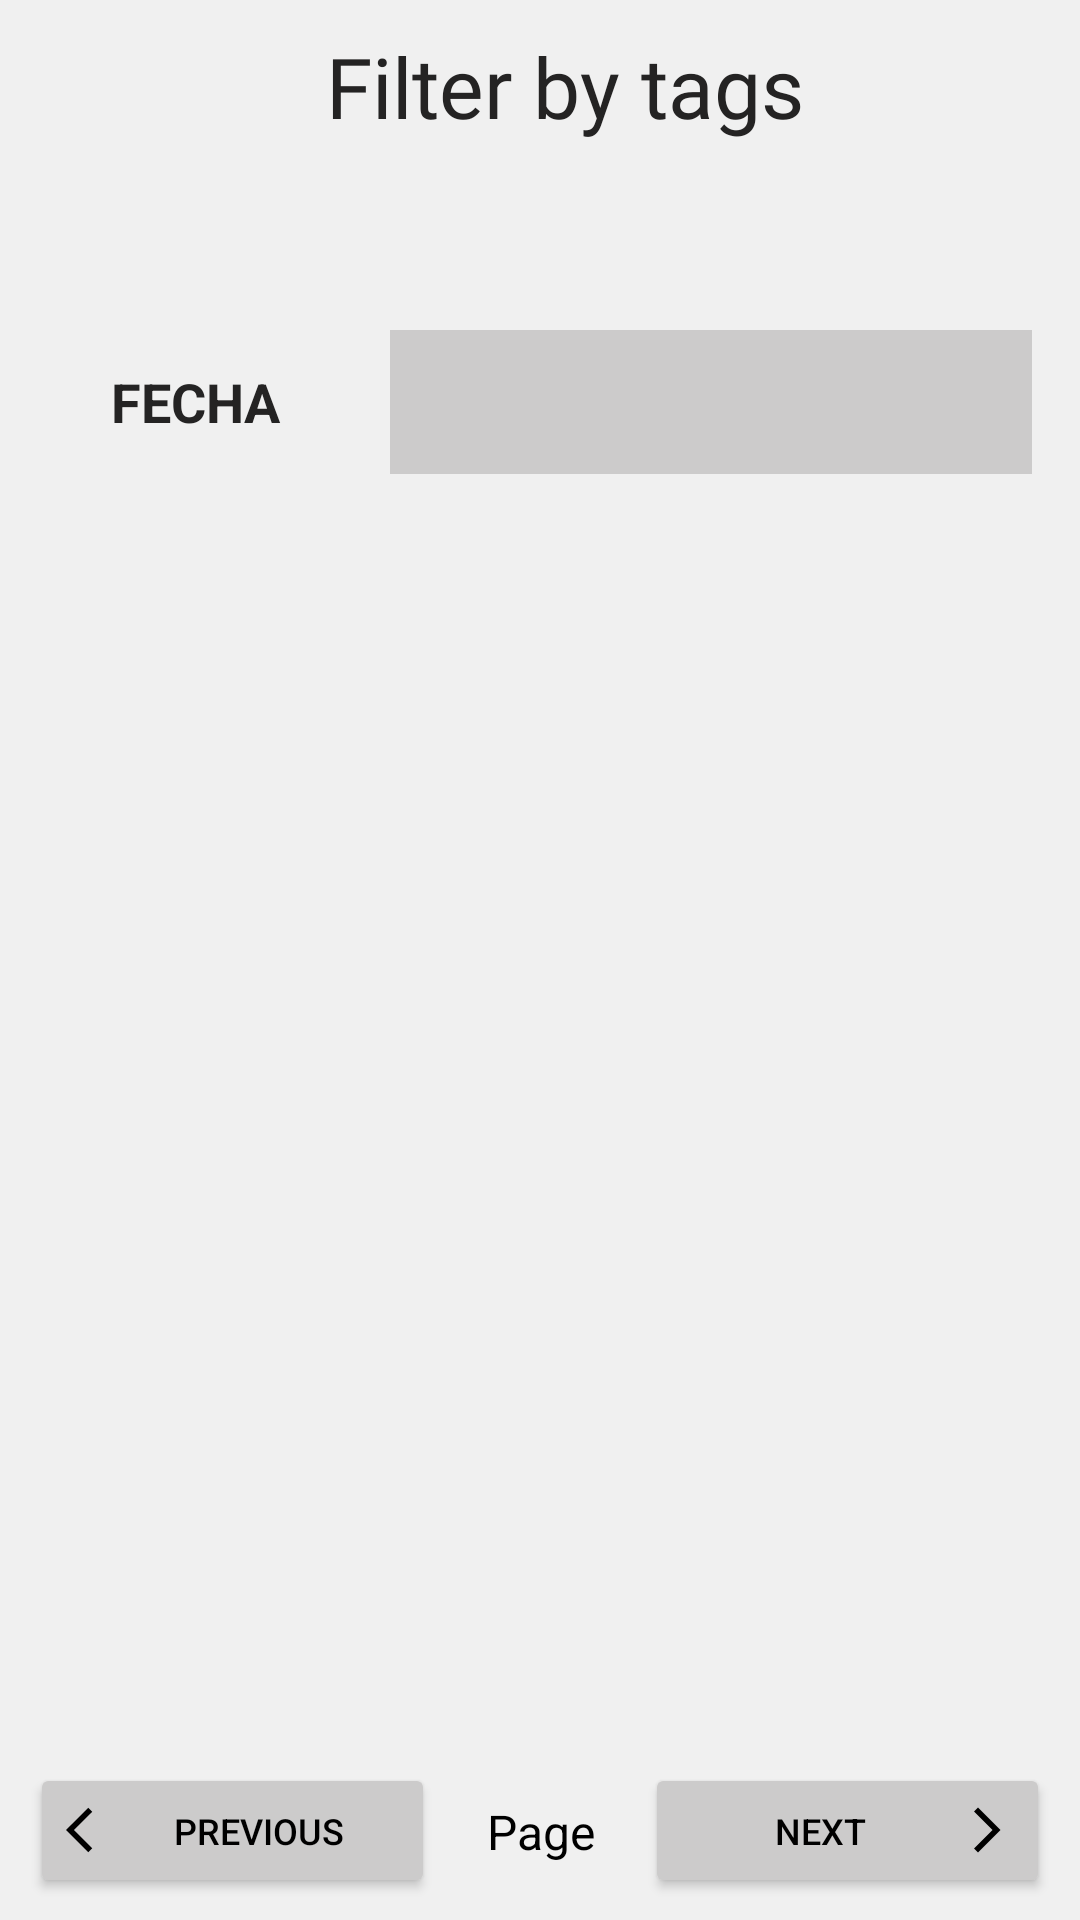

Reconstruct the res/layout file that produces this screen, plus the resources it refers to.
<!-- AndroidManifest.xml: application theme Theme.Habits -->
<!-- res/layout/fragment_por_etiquetas.xml -->
<?xml version="1.0" encoding="utf-8"?>
<FrameLayout xmlns:android="http://schemas.android.com/apk/res/android"
    xmlns:tools="http://schemas.android.com/tools"
    android:layout_width="match_parent"
    android:layout_height="match_parent"
    xmlns:app="http://schemas.android.com/apk/res-auto"
    tools:context=".modules.etiquetasModule.PorEtiquetasFragment"
    android:background="#80000000"
    android:focusable="true"
    android:clickable="true">

    <ImageView
        android:id="@+id/imgFondo"
        android:layout_width="match_parent"
        android:layout_height="match_parent"
        android:scaleType="centerCrop"
        android:background="@color/background"
        />

    <ProgressBar
        android:id="@+id/progress_bar_etiquetas"
        android:layout_width="wrap_content"
        android:layout_height="wrap_content"
        android:layout_centerInParent="true"
        android:visibility="gone"
        style="?android:attr/progressBarStyleLarge"
        app:layout_constraintTop_toTopOf="parent"
        app:layout_constraintStart_toStartOf="parent"
        app:layout_constraintEnd_toEndOf="parent"
        app:layout_constraintBottom_toBottomOf="parent"
        />


    <androidx.constraintlayout.widget.ConstraintLayout
        android:layout_width="match_parent"
        android:layout_height="match_parent">


        <androidx.appcompat.widget.Toolbar
            android:id="@+id/toolbar_fragment_etiquetas"
            android:layout_width="match_parent"
            android:layout_height="?attr/actionBarSize"
            android:background="@color/background"
            app:layout_constraintTop_toTopOf="parent"
            app:layout_constraintStart_toStartOf="parent"
            app:layout_constraintEnd_toEndOf="parent"
            android:gravity="center"
            >

            <androidx.constraintlayout.widget.ConstraintLayout
                android:layout_width="match_parent"
                android:layout_height="match_parent"
                >


            <TextView
                android:id="@+id/titulo_tool_bar_etiquetas"
                android:layout_width="wrap_content"
                android:layout_height="wrap_content"
                android:gravity="center"
                android:text="@string/por_etiquetas"
                android:textSize="@dimen/t_titulo_toolbar"
                android:textColor="@color/tittle_color"
                android:fontFamily="@font/titulos"
                app:layout_constraintTop_toTopOf="parent"
                app:layout_constraintStart_toStartOf="parent"
                app:layout_constraintEnd_toEndOf="parent"
                android:padding="@dimen/p_contenedor_main"
                />

            </androidx.constraintlayout.widget.ConstraintLayout>

        </androidx.appcompat.widget.Toolbar>

        <androidx.recyclerview.widget.RecyclerView
            android:id="@+id/recycler_chips_etiquetas"
            android:layout_width="match_parent"
            android:layout_height="@dimen/h_recycler_etiquetas"
            app:layout_constraintTop_toBottomOf="@id/toolbar_fragment_etiquetas"
            android:scrollbars="none"
            android:layout_marginHorizontal="@dimen/m_h_recycler_etiquetas"
            />

        <TextView
            android:id="@+id/auxiliar"
            android:layout_width="@dimen/w_nombre_habito"
            android:layout_height="@dimen/h_fecha"
            android:textColor="@color/tittle_color"
            android:text="FECHA"
            android:textSize="@dimen/t_fecha_mes"
            android:gravity="center_horizontal|center_vertical"
            app:layout_constraintStart_toStartOf="parent"
            app:layout_constraintTop_toBottomOf="@+id/recycler_chips_etiquetas"
            android:layout_marginTop="@dimen/m_top_r_fecha_etiquetas"
            android:textStyle="bold"

            />

        <androidx.recyclerview.widget.RecyclerView
            android:id="@+id/recycler_fechas"
            android:layout_width="0dp"
            android:layout_height="0dp"
            android:scrollbars="none"
            app:layout_constraintBottom_toBottomOf="@+id/auxiliar"
            app:layout_constraintEnd_toEndOf="parent"
            app:layout_constraintStart_toEndOf="@+id/auxiliar"
            app:layout_constraintTop_toBottomOf="@id/recycler_chips_etiquetas"
            tools:listitem="@layout/item_fecha"
            android:layout_marginEnd="@dimen/p_end_recycler_habitos"

            android:background="@color/primary"
            android:layout_marginTop="@dimen/m_top_r_fecha_etiquetas"
            />

        <androidx.recyclerview.widget.RecyclerView
            android:id="@+id/recycler_habitos"
            android:layout_width="match_parent"
            android:layout_height="0dp"


            app:layout_constraintBottom_toBottomOf="parent"
            app:layout_constraintEnd_toEndOf="parent"
            app:layout_constraintStart_toStartOf="parent"
            app:layout_constraintTop_toBottomOf="@+id/auxiliar"
            android:layout_marginBottom="@dimen/m_bot_recycler_habitos"
            />

        <LinearLayout
            android:id="@+id/paginacionContainer"
            android:layout_width="match_parent"
            android:layout_height="wrap_content"
            android:orientation="horizontal"
            android:gravity="center"
            app:layout_constraintTop_toBottomOf="@+id/recycler_habitos"
            app:layout_constraintBottom_toBottomOf="parent"
            android:layout_marginBottom="@dimen/m_bot_botones_pagina"
            >

            <Button
                android:id="@+id/btnAnterior"
                android:layout_width="@dimen/w_boton_pagina"
                android:layout_height="@dimen/h_boton_pagina"
                android:text="@string/anterior"
                android:drawableLeft="@drawable/ic_anterior"
                android:drawableTint="@color/text_color"
                android:visibility="visible"
                android:textSize="@dimen/t_boton_cambio_pagina"
                android:textColor="@color/text_color"
                android:backgroundTint="@color/primary"
                android:maxLines="1"
                />

            <TextView
                android:id="@+id/tvPagina"
                android:layout_width="@dimen/w_texto_pagina"
                android:layout_height="@dimen/h_boton_pagina"
                android:text="@string/pagina_num"
                android:textSize="@dimen/t_pagina_habitos"
                android:gravity="center"
                android:padding="@dimen/p_texto_pagina"
                android:textColor="@color/text_color"
                />

            <Button
                android:id="@+id/btnSiguiente"
                android:layout_width="@dimen/w_boton_pagina"
                android:layout_height="@dimen/h_boton_pagina"
                android:text="@string/siguiente"
                android:drawableRight="@drawable/ic_siguiente"
                android:drawableTint="@color/text_color"
                android:visibility="visible"
                android:textSize="@dimen/t_boton_cambio_pagina"
                android:textColor="@color/text_color"
                android:backgroundTint="@color/primary"
                android:maxLines="1"

                />
        </LinearLayout>


    </androidx.constraintlayout.widget.ConstraintLayout>

</FrameLayout>
<!-- res/layout/item_fecha.xml (included above) -->
<androidx.constraintlayout.widget.ConstraintLayout
    xmlns:android="http://schemas.android.com/apk/res/android"
    xmlns:app="http://schemas.android.com/apk/res-auto"
    android:layout_width="@dimen/wh_item_habito_y_fecha"
    android:layout_height="wrap_content"
    >

    <TextView
        android:id="@+id/dia_semana"
        android:layout_width="match_parent"
        android:layout_height="wrap_content"
        android:text="Vie"
        android:gravity="center"
        android:textSize="@dimen/t_dia_semana_fecha"
        android:padding="@dimen/m_entre_unidad_y_valor"
        app:layout_constraintTop_toTopOf="parent"
        android:textColor="@color/tittle_color"
        android:fontFamily="@font/encabezados"
        />

    <TextView
        android:id="@+id/dia_mes"
        android:layout_width="match_parent"
        android:layout_height="wrap_content"
        android:text="17"
        android:gravity="center"
        android:textSize="@dimen/t_dia_num_fecha"
        app:layout_constraintTop_toBottomOf="@id/dia_semana"
        android:textColor="@color/tittle_color"
        android:fontFamily="@font/encabezados"
        />
</androidx.constraintlayout.widget.ConstraintLayout>
<!-- resources referenced by this layout -->
<resources>
  <color name="background">#F0F0F0</color>
  <color name="primary">#CCCBCB</color>
  <color name="text_color">#000000</color>
  <color name="tittle_color">#242323</color>
  <dimen name="h_boton_pagina">50dp</dimen>
  <dimen name="h_fecha">55dp</dimen>
  <dimen name="h_recycler_etiquetas">50dp</dimen>
  <dimen name="m_bot_botones_pagina">16dp</dimen>
  <dimen name="m_bot_recycler_habitos">60dp</dimen>
  <dimen name="m_entre_unidad_y_valor">2dp</dimen>
  <dimen name="m_h_recycler_etiquetas">12dp</dimen>
  <dimen name="m_top_r_fecha_etiquetas">12dp</dimen>
  <dimen name="p_contenedor_main">12dp</dimen>
  <dimen name="p_end_recycler_habitos">16dp</dimen>
  <dimen name="p_texto_pagina">16dp</dimen>
  <dimen name="t_boton_cambio_pagina">14sp</dimen>
  <dimen name="t_dia_num_fecha">14sp</dimen>
  <dimen name="t_dia_semana_fecha">16sp</dimen>
  <dimen name="t_fecha_mes">20sp</dimen>
  <dimen name="t_pagina_habitos">18sp</dimen>
  <dimen name="t_titulo_toolbar">32sp</dimen>
  <dimen name="w_boton_pagina">145dp</dimen>
  <dimen name="w_nombre_habito">140dp</dimen>
  <dimen name="w_texto_pagina">90dp</dimen>
  <dimen name="wh_item_habito_y_fecha">60dp</dimen>
  <!-- drawable ic_anterior (drawable) -->
  <vector xmlns:android="http://schemas.android.com/apk/res/android" android:autoMirrored="true" android:height="@dimen/wh_iconos_botones_paginas" android:tint="#000000" android:viewportHeight="24" android:viewportWidth="24" android:width="@dimen/wh_iconos_botones_paginas">
        
      <path android:fillColor="@android:color/white" android:pathData="M11.67,3.87L9.9,2.1 0,12l9.9,9.9 1.77,-1.77L3.54,12z"/>
      
  </vector>
  <!-- drawable ic_siguiente (drawable) -->
  <vector xmlns:android="http://schemas.android.com/apk/res/android" android:autoMirrored="true" android:height="@dimen/wh_iconos_botones_paginas" android:tint="#000000" android:viewportHeight="24" android:viewportWidth="24" android:width="@dimen/wh_iconos_botones_paginas">
        
      <path android:fillColor="@android:color/white" android:pathData="M6.23,20.23l1.77,1.77l10,-10l-10,-10l-1.77,1.77l8.23,8.23z"/>
      
  </vector>
  <string name="anterior">Previous</string>
  <string name="pagina_num">Page %1$s</string>
  <string name="por_etiquetas">Filter by tags</string>
  <string name="siguiente">Next</string>
  <style name="Theme.Habits" parent="Base.Theme.Habits" />
  <dimen name="wh_iconos_botones_paginas">24dp</dimen>
  <style name="Base.Theme.Habits" parent="Theme.Material3.DayNight.NoActionBar">
          <item name="colorPrimary">@color/black</item>
          <item name="colorOnPrimary">@color/white</item>
          <item name="colorSurface">@color/primary</item>
          <item name="colorOnSurface">@color/white</item>
          <item name="android:windowBackground">@color/black</item>
      </style>
  <color name="black">#FF000000</color>
  <color name="white">#FFFFFFFF</color>
</resources>
